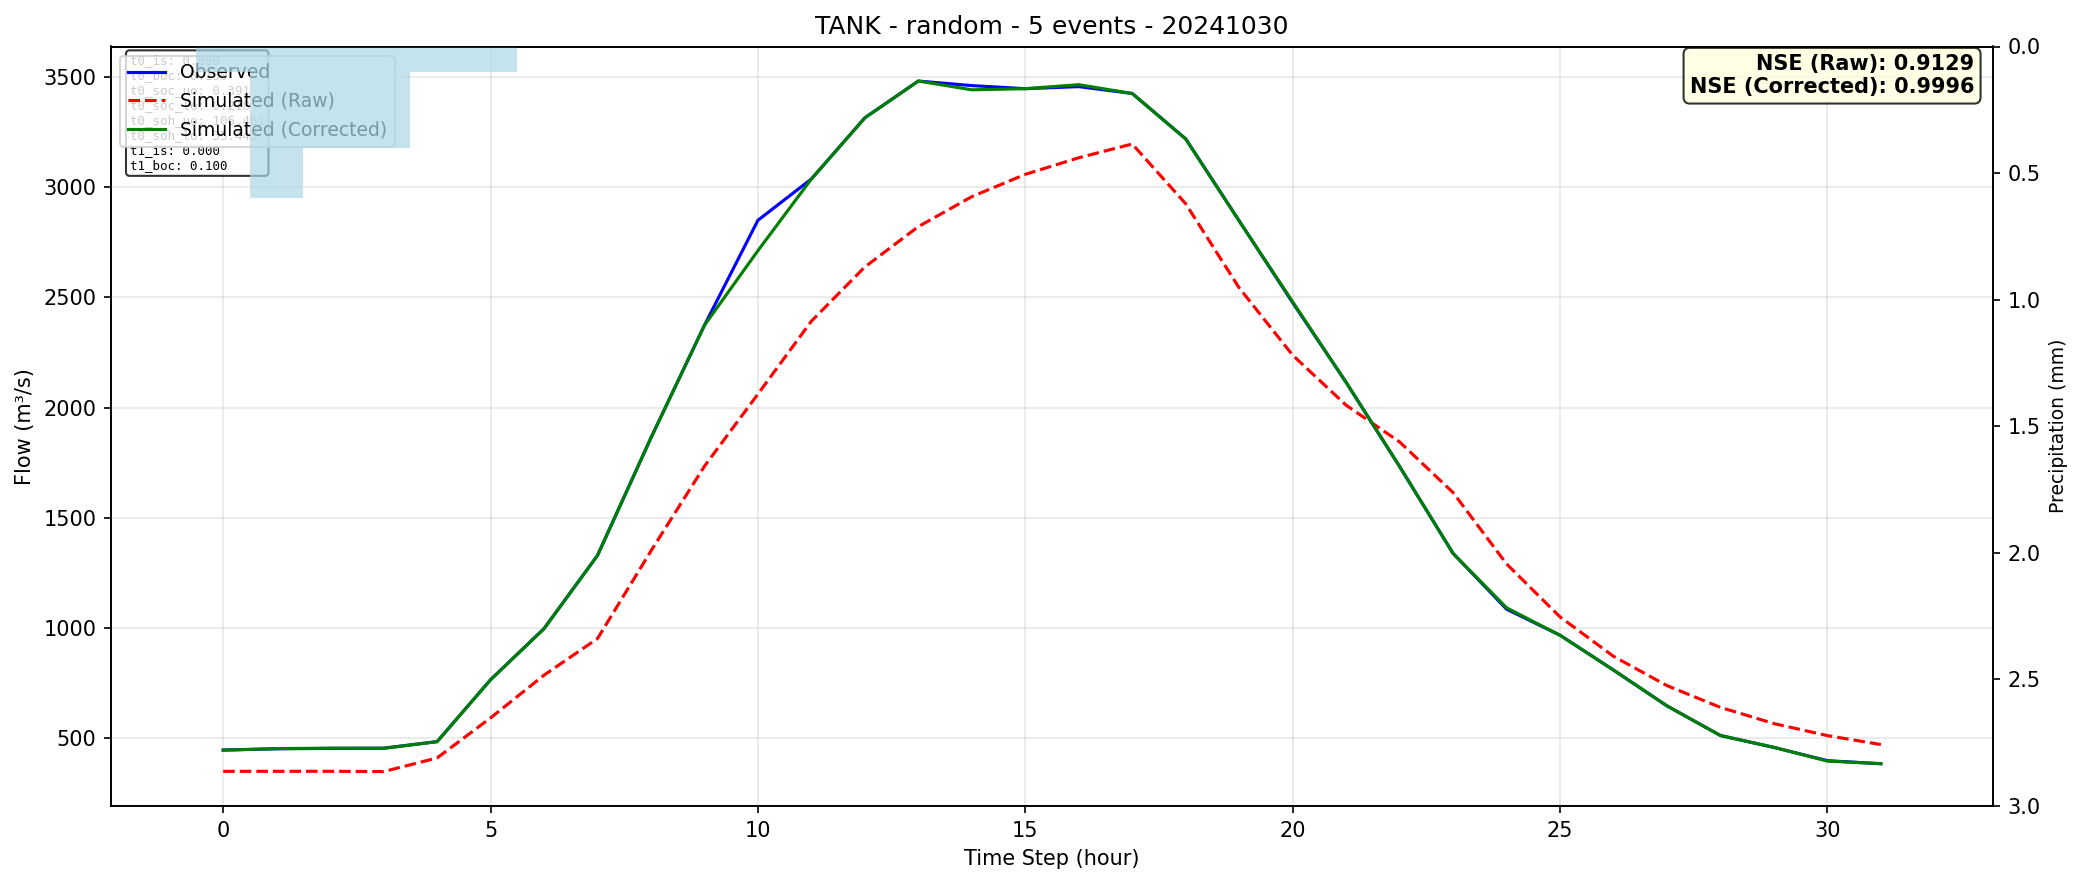

The file beside this chart, header and first rows:
time, observed, simulated_raw, simulated_corrected
0, 445.5, 348.7, 444.6
1, 451, 348.8, 452
2, 452.9, 348.9, 453.7
3, 453.8, 347.7, 453
4, 483.5, 409.5, 483.5
5, 764.8, 591.2, 764.1
6, 996.8, 785.3, 996
7, 1329, 951.4, 1329
8, 1863, 1349, 1863
9, 2373, 1734, 2373
10, 2850, 2061, 2712
11, 3037, 2392, 3038
12, 3315, 2638, 3315
13, 3482, 2821, 3482
14, 3461, 2957, 3442
15, 3447, 3058, 3447
16, 3457, 3134, 3465
17, 3425, 3196, 3425
18, 3220, 2925, 3219
19, 2847, 2543, 2847
20, 2476, 2238, 2480
21, 2114, 2010, 2114
22, 1732, 1844, 1732
23, 1338, 1614, 1338
24, 1085, 1290, 1091
25, 966.5, 1050, 966.3
26, 808.6, 870.8, 808.2
27, 645.7, 737.8, 645.9
28, 511.3, 639, 511.1
29, 457.2, 565.5, 457.6
30, 397.2, 510.9, 395.3
31, 382.9, 470.3, 383.8
